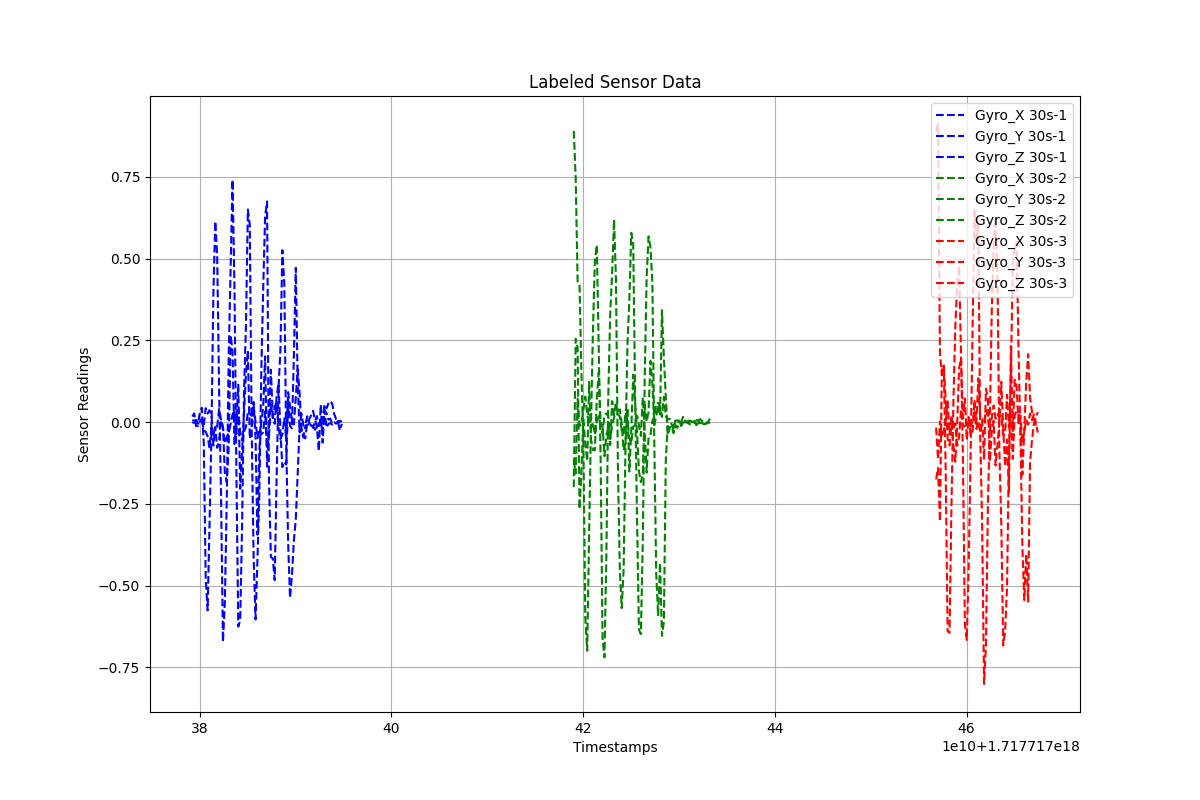

The data file committed next to this chart (first rows):
Timestamps, Gyro_X, Gyro_Y, Gyro_Z, Label
1.7177173792265912e+18, 0.006195, 0.01691, -0.002241, 30s-1
1.7177173794265912e+18, 0.004206, 0.02665, -0.0008682, 30s-1
1.7177173796265912e+18, 0.006719, -0.01167, -0.005058, 30s-1
1.7177173798265912e+18, -0.004046, -0.01186, -0.004132, 30s-1
1.7177173800265912e+18, 0.03004, 0.001348, -0.004156, 30s-1
1.7177173802265912e+18, 0.04392, 0.01012, 0.004907, 30s-1
1.7177173804265912e+18, -0.06395, -0.00922, -0.02399, 30s-1
1.7177173806265912e+18, -0.4757, 0.04246, -0.02975, 30s-1
1.7177173808265912e+18, -0.5756, 0.02621, -0.04304, 30s-1
1.7177173810265912e+18, -0.3132, 0.03652, -0.07993, 30s-1
1.7177173812265912e+18, -0.03426, 0.02197, -0.01842, 30s-1
1.7177173814265912e+18, 0.3926, -0.07156, -0.03919, 30s-1
1.7177173816265912e+18, 0.6138, -0.01425, -0.01661, 30s-1
1.7177173818265912e+18, 0.5068, -0.07873, -0.01344, 30s-1
1.7177173820265912e+18, 0.09488, -0.0567, 0.03985, 30s-1
1.7177173822265912e+18, -0.2209, 0.005619, 0.0075, 30s-1
1.7177173824265912e+18, -0.6717, -0.01505, -0.01542, 30s-1
1.7177173826265912e+18, -0.5486, -0.1564, -0.06419, 30s-1
1.7177173828265912e+18, -0.2327, -0.184, -0.04686, 30s-1
1.7177173830265912e+18, 0.2023, -0.07575, -0.03235, 30s-1
1.7177173832265912e+18, 0.4683, 0.2654, -0.006174, 30s-1
1.7177173834265912e+18, 0.7409, 0.2166, 0.02308, 30s-1
1.7177173836265912e+18, 0.4139, -0.06694, 0.03689, 30s-1
1.7177173838265912e+18, -0.1428, -0.01191, -0.03645, 30s-1
1.7177173840265912e+18, -0.6249, 0.1141, 0.03886, 30s-1
1.7177173842265912e+18, -0.6063, -0.2039, -0.03098, 30s-1
1.7177173844265912e+18, -0.3106, -0.0889, -0.05599, 30s-1
1.7177173846265912e+18, 0.09794, 0.02967, -0.02941, 30s-1
1.7177173848265912e+18, 0.2947, 0.1482, -0.01515, 30s-1
1.7177173850265912e+18, 0.6496, 0.218, 0.03129, 30s-1
1.7177173852265912e+18, 0.6029, -0.05064, 0.0253, 30s-1
1.7177173854265912e+18, -0.03283, -0.01962, 0.01892, 30s-1
1.7177173856265912e+18, -0.4137, 0.06159, 0.04677, 30s-1
1.7177173858265912e+18, -0.6032, -0.04698, 0.001352, 30s-1
1.7177173860265912e+18, -0.4195, -0.344, -0.04925, 30s-1
1.7177173862265912e+18, -0.2146, -0.08124, -0.02045, 30s-1
1.7177173864265912e+18, 0.1556, 0.0008527, -0.03711, 30s-1
1.7177173866265912e+18, 0.4084, 0.04654, -0.03123, 30s-1
1.7177173868265912e+18, 0.6303, 0.201, 0.03274, 30s-1
1.7177173870265912e+18, 0.6743, -0.1364, -0.08045, 30s-1
1.7177173872265912e+18, -0.1744, -0.01268, -0.04411, 30s-1
1.7177173874265912e+18, -0.4123, 0.1601, 0.05587, 30s-1
1.7177173876265912e+18, -0.4165, 0.01549, 0.01292, 30s-1
1.7177173878265912e+18, -0.4831, -0.005155, 0.04699, 30s-1
1.7177173880265912e+18, -0.1673, 0.07862, 0.06045, 30s-1
1.7177173882265912e+18, 0.103, 0.1178, -0.0178, 30s-1
1.7177173884265912e+18, 0.2245, -0.03073, -0.05149, 30s-1
1.7177173886265912e+18, 0.5254, -0.1374, -0.03772, 30s-1
1.7177173888265912e+18, 0.4242, -0.1212, 0.01163, 30s-1
1.7177173890265912e+18, -0.06257, -0.1297, -0.05139, 30s-1
1.7177173892265912e+18, -0.368, 0.06666, 0.09167, 30s-1
1.7177173894265912e+18, -0.5378, -0.0113, 0.04975, 30s-1
1.7177173896265912e+18, -0.4667, -0.0193, 0.005081, 30s-1
1.7177173898265912e+18, -0.3624, 0.2031, -0.007446, 30s-1
1.7177173900265912e+18, -0.2969, 0.4717, 0.07667, 30s-1
1.7177173902265912e+18, -0.1565, 0.1155, 0.1616, 30s-1
1.7177173904265912e+18, -0.01358, -0.03168, 0.08801, 30s-1
1.7177173906265912e+18, 0.02453, -0.02178, -0.02377, 30s-1
1.7177173908265912e+18, -0.01123, -0.04696, -0.04473, 30s-1
1.7177173910265912e+18, -0.007191, -0.04946, -0.01074, 30s-1
... 146 more rows
